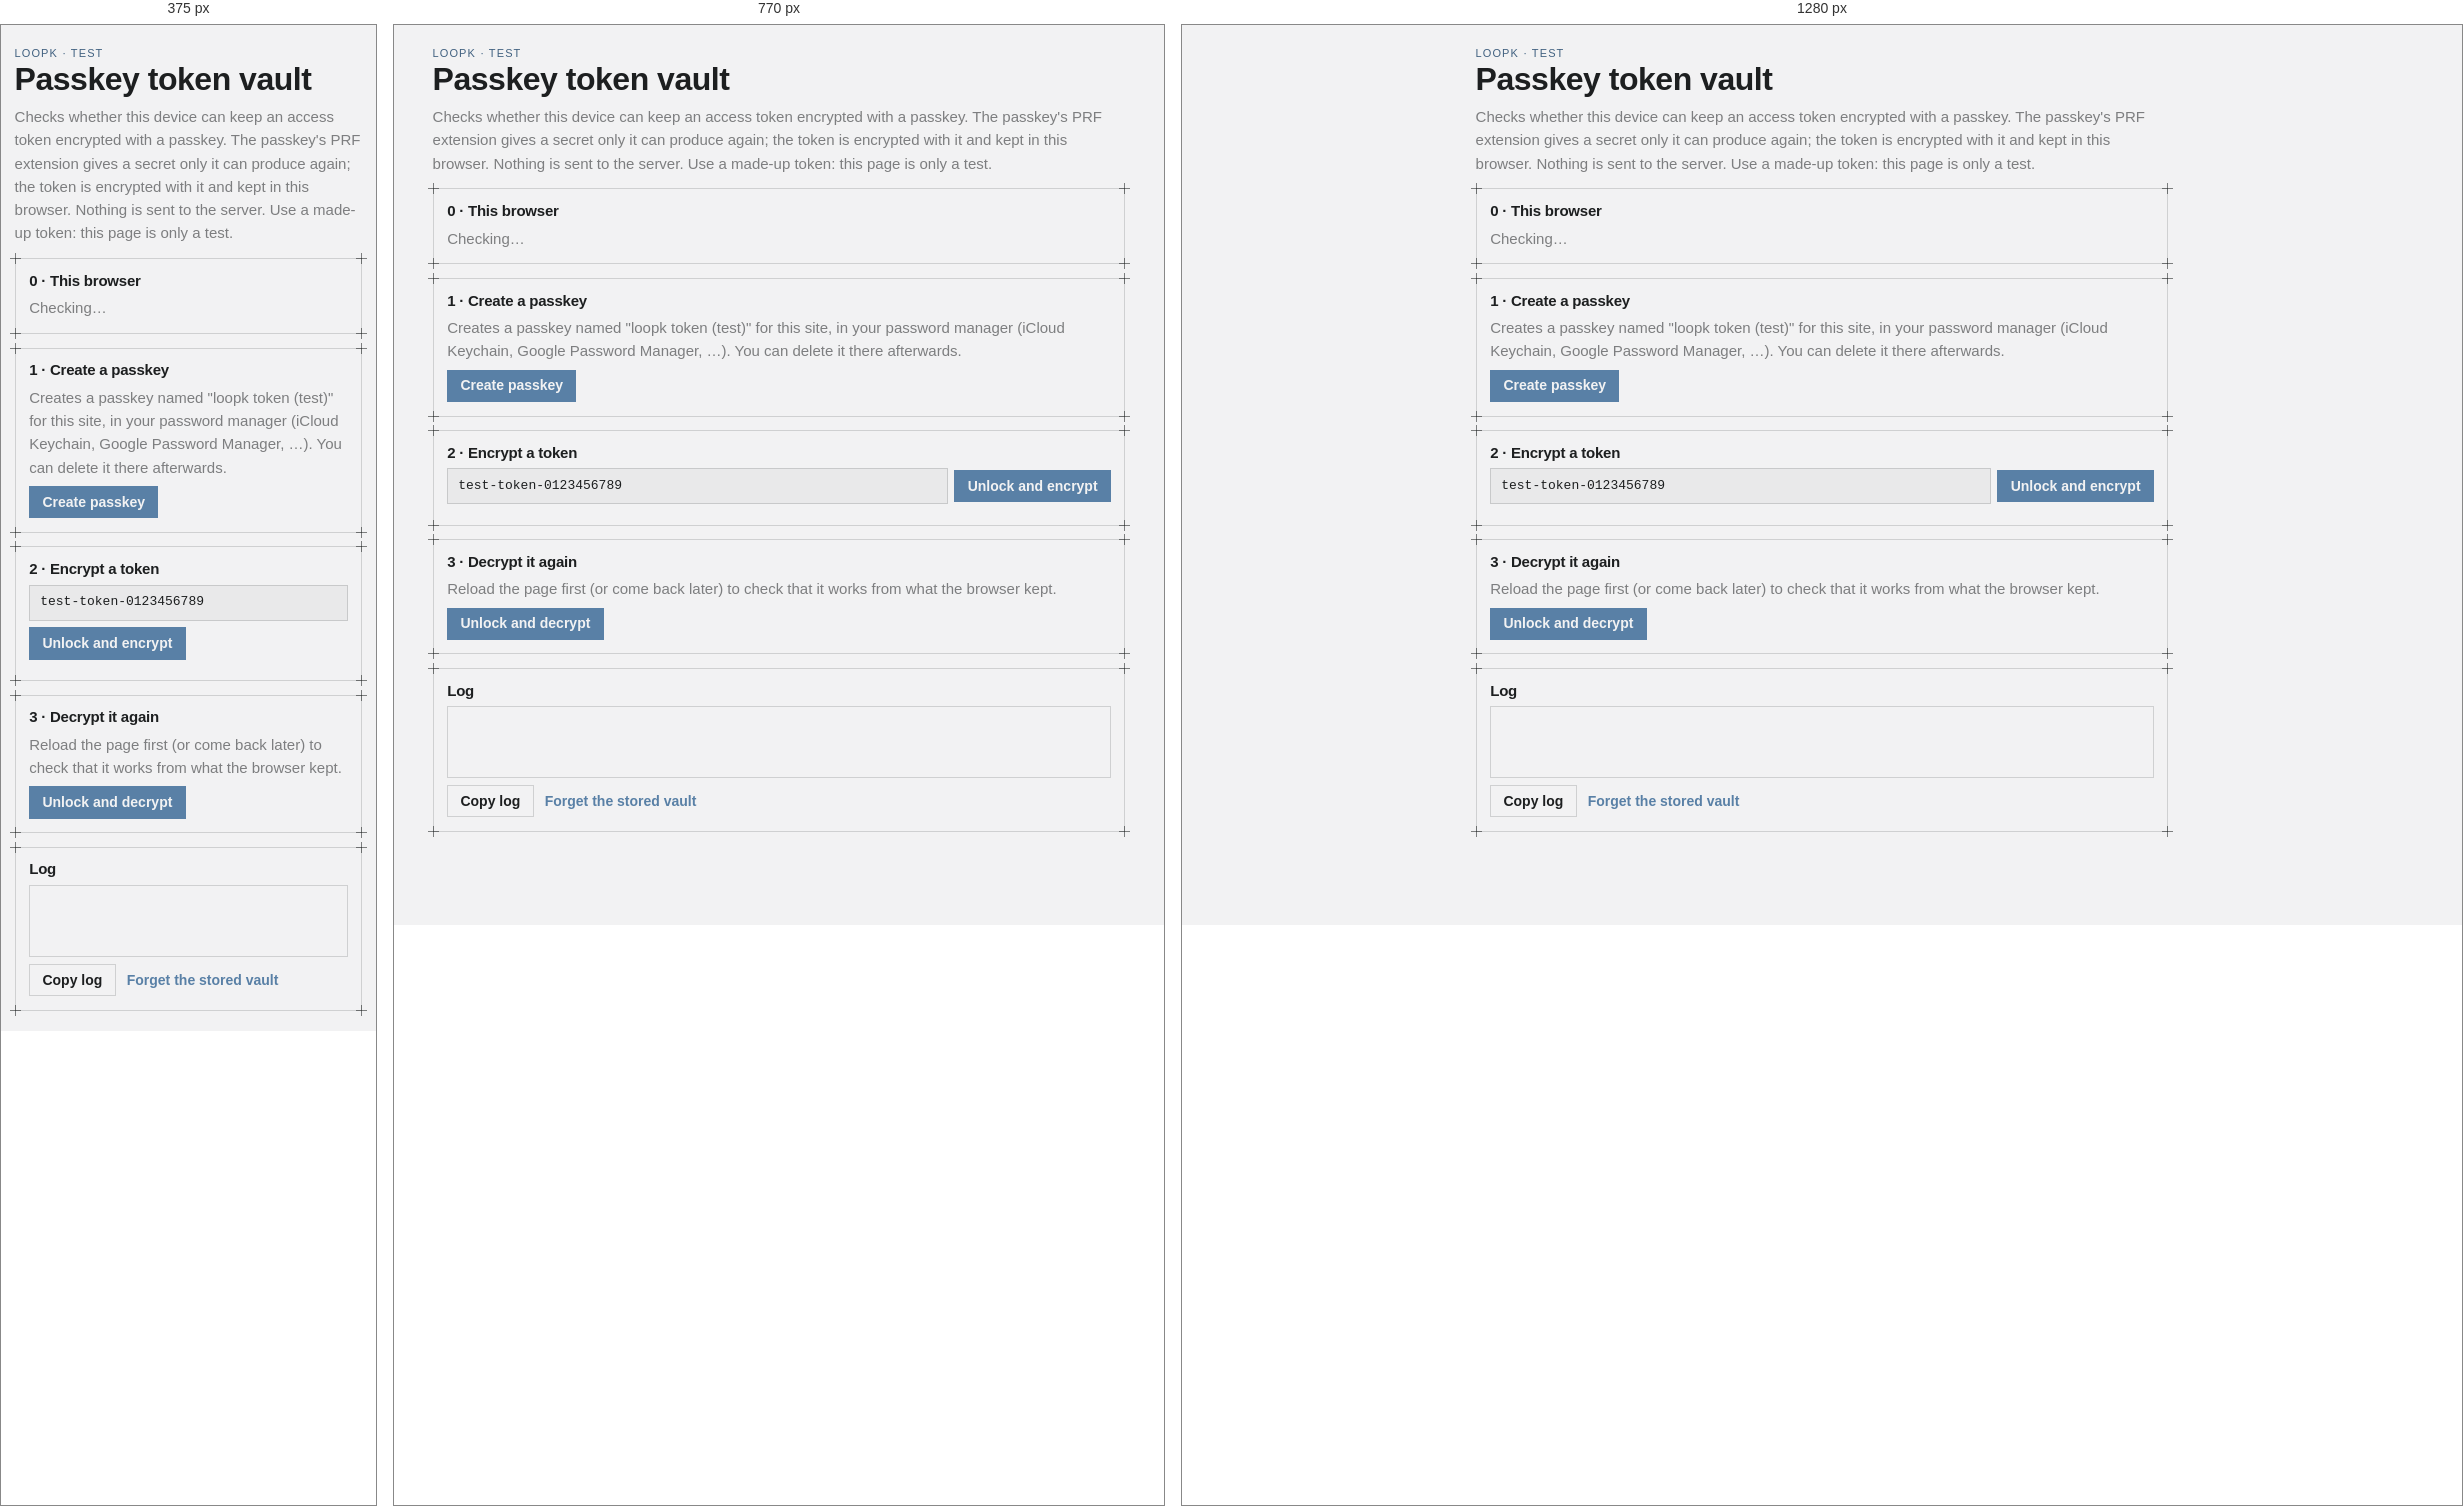
Rendered at 375 px, 770 px and 1280 px, left to right.

<!-- file: passkey-test.html -->
<!DOCTYPE html>
<html lang="en">
<head>
<meta charset="utf-8">
<meta name="viewport" content="width=device-width, initial-scale=1">
<title>Passkey test — loopk</title>
<link rel="icon" type="image/svg+xml" href="/icon.svg">
<link rel="stylesheet" href="/styles.css">
<link rel="stylesheet" href="/app.css">
<script>
(function () {
  var theme = matchMedia('(prefers-color-scheme: dark)').matches ? 'night' : 'day';
  try { var o = JSON.parse(localStorage.getItem('loopk.theme')); if (o && o.system === theme) theme = o.theme; } catch (e) {}
  document.documentElement.dataset.theme = theme;
})();
</script>
<style>
  .pk { max-width: 720px; margin: 0 auto; padding: var(--space-6) var(--space-4); display: flex; flex-direction: column; gap: var(--space-4); }
  .pk-step { padding: var(--space-4); display: flex; flex-direction: column; gap: var(--space-2); }
  .pk-step h3 { margin: 0; font-size: 15px; }
  .pk-row { display: flex; flex-wrap: wrap; gap: var(--space-2); align-items: center; }
  .pk-row .input { flex: 1 1 220px; }
  .pk-log { margin: 0; padding: var(--space-3); font-size: 12px; white-space: pre-wrap; overflow-wrap: anywhere; border: 1px solid var(--color-divider); min-height: 6em; }
  .pk-ok { color: var(--bg-ok, green); }
  .pk-bad { color: var(--color-danger, #c92a2a); }
</style>
</head>
<body>
<main class="pk">
  <div>
    <div class="stat-kicker">loopk · test</div>
    <h2 style="margin:0">Passkey token vault</h2>
    <p class="text-muted" style="margin:var(--space-2) 0 0">Checks whether this device can keep an access token encrypted with a passkey. The passkey's PRF extension gives a secret only it can produce again; the token is encrypted with it and kept in this browser. Nothing is sent to the server. Use a made-up token: this page is only a test.</p>
  </div>

  <section class="blueprint pk-step"><i class="corner tl"></i><i class="corner tr"></i><i class="corner bl"></i><i class="corner br"></i>
    <h3>0 · This browser</h3>
    <div id="support" class="text-muted">Checking…</div>
  </section>

  <section class="blueprint pk-step"><i class="corner tl"></i><i class="corner tr"></i><i class="corner bl"></i><i class="corner br"></i>
    <h3>1 · Create a passkey</h3>
    <p class="text-muted" style="margin:0">Creates a passkey named "loopk token (test)" for this site, in your password manager (iCloud Keychain, Google Password Manager, …). You can delete it there afterwards.</p>
    <div class="pk-row"><button class="btn btn-primary" type="button" id="create">Create passkey</button><span id="createStatus"></span></div>
  </section>

  <section class="blueprint pk-step"><i class="corner tl"></i><i class="corner tr"></i><i class="corner bl"></i><i class="corner br"></i>
    <h3>2 · Encrypt a token</h3>
    <div class="pk-row">
      <input class="input mono" id="token" value="test-token-0123456789" aria-label="Token to encrypt" spellcheck="false">
      <button class="btn btn-primary" type="button" id="seal">Unlock and encrypt</button>
    </div>
    <span id="sealStatus"></span>
  </section>

  <section class="blueprint pk-step"><i class="corner tl"></i><i class="corner tr"></i><i class="corner bl"></i><i class="corner br"></i>
    <h3>3 · Decrypt it again</h3>
    <p class="text-muted" style="margin:0">Reload the page first (or come back later) to check that it works from what the browser kept.</p>
    <div class="pk-row"><button class="btn btn-primary" type="button" id="open">Unlock and decrypt</button><span id="openStatus"></span></div>
  </section>

  <section class="blueprint pk-step"><i class="corner tl"></i><i class="corner tr"></i><i class="corner bl"></i><i class="corner br"></i>
    <h3>Log</h3>
    <pre class="pk-log mono" id="log"></pre>
    <div class="pk-row">
      <button class="btn btn-secondary" type="button" id="copyLog">Copy log</button>
      <button class="btn btn-ghost" type="button" id="forget">Forget the stored vault</button>
    </div>
  </section>
</main>
<script type="module" src="/passkey-test.js"></script>
</body>
</html>


/* @media block from app.css */
@media (max-width: 900px) {
  .stats { grid-template-columns: repeat(4, minmax(0, 1fr)); }
  .stat-hr, .stats > :nth-last-child(2) { grid-column: span 2; }
  .chart-head { display: flex; flex-wrap: wrap; }
  .chart-head .legend { flex: 1 1 420px; justify-content: flex-start; }
  .chart-tools { margin-left: auto; }
}

/* @media block from app.css */
@media (max-width: 640px) {
  .stats { grid-template-columns: repeat(2, minmax(0, 1fr)); }
  /* Phones: the time range title wraps rather than being cut off. */
  .range-nav { flex-wrap: wrap; }
  .chart-tools { flex-wrap: wrap; min-width: 100%; }
  .stat-hr, .stats > :nth-last-child(2) { grid-column: auto; }
  .stat-ranges { grid-column: span 2; }
  .range-breakdown { grid-template-columns: repeat(3, minmax(0, 1fr)); row-gap: var(--space-3); }
  .range-nav h3 { white-space: normal; font-size: 22px; flex: 1 1 160px; }
}